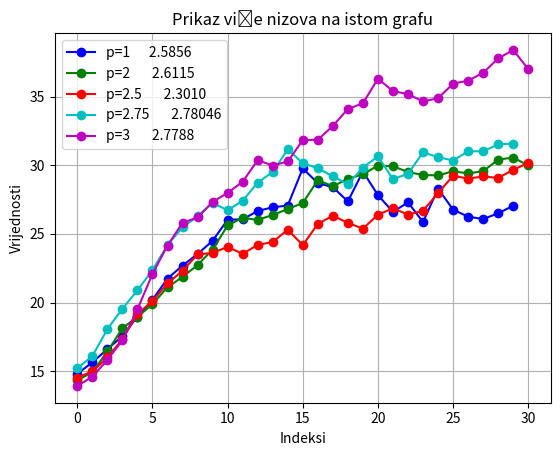

Source code (Python):
import matplotlib.pyplot as plt
import random

def plot_arrays(*arrays, labels=None):
    """
    Prikazuje nizove na grafu s različitim bojama.
    
    :param arrays: Proizvoljan broj nizova (arraya).
    :param labels: Oznake za nizove.
    """
    colors = ['b', 'g', 'r', 'c', 'm', 'y', 'k', 'orange', 'purple', 'brown', 'pink', 'gray', 'olive', 'cyan']  # Predefinirane boje
    if labels is None:
        labels = [f'Array {i + 1}' for i in range(len(arrays))]
    
    for i, array in enumerate(arrays):
        color = colors[i % len(colors)]  # Odabir boje
        x = list(range(len(array)))  # Indeksi na x osi
        plt.plot(x, array, marker='o', linestyle='-', color=color, label=labels[i])
    
    plt.xlabel('Indeksi')
    plt.ylabel('Vrijednosti')
    plt.title('Prikaz više nizova na istom grafu')
    plt.legend()
    plt.grid()
    plt.show()

niz1 = [14.804709218840097, 15.648999614755391, 16.60162584062595, 17.55879419173156, 18.975428371049052, 20.200495276385464, 21.744508971967964, 22.69437430673077, 23.5261807637905, 24.497925962664404, 26.02811008748817, 26.061462519976956, 26.662016457137867, 26.941409459756596, 27.059393468528935, 29.769644053289692, 28.69101802344793, 28.401044841378415, 27.36606446680043, 29.542177180776672, 27.822436376285346, 26.599353053857023, 27.29433200168376, 25.85938825576215, 28.292266892772673, 26.766609671667815, 26.250620898814667, 26.08127564952613, 26.496223529585905, 27.047458358514234]
niz2 = [14.338736250165168, 14.917942302103093, 16.43663885529736, 18.12754396553872, 18.95500313749715, 19.8714505188852, 21.12217612444586, 21.85747405035967, 22.735590702968324, 23.85074343768877, 25.612399461999328, 26.17551145975578, 26.011585570578653, 26.38061749335027, 26.803960643617472, 27.249519447085177, 28.905769454293253, 28.478394142839782, 28.989552503272833, 29.345702035226395, 29.9664941284615, 29.92835493200711, 29.50122060765379, 29.286771177287296, 29.25912091304088, 29.554695979009992, 29.405957098311212, 29.558142609768765, 30.411176224634684, 30.553644198824717, 29.9792933502127]
niz3 = [14.536603077146564, 14.978955221217104, 15.99974402152325, 17.32477622792685, 19.168796101989752, 20.095166586748356, 21.39569561491716, 22.306282924096593, 23.5042660592229, 23.61380110578148, 24.049177505515924, 23.547484099834023, 24.19815608530778, 24.40549151818741, 25.305204669652575, 24.176181424413162, 25.7258553773749, 26.32092887139057, 25.801709774382132, 25.3776784051911, 26.39333568147981, 26.859515190873214, 26.40606603219448, 26.686410851917824, 27.96591752427873, 29.2335935348978, 29.02524990865515, 29.178403944683637, 29.074833429984267, 29.658027257790057, 30.172222333976737]
niz4 = [15.211305572027848, 16.10277843918348, 18.060461765673036, 19.546140659050014, 20.8914419820073, 22.3531767933128, 24.192986689814752, 25.47901104635109, 26.270916977994492, 27.256414904710383, 26.72080577561755, 27.41421784959016, 28.731687512047998, 29.50647594977412, 31.163140501296333, 30.147778919201517, 29.7801021825957, 29.181963341869658, 28.613157728523678, 29.83048434909655, 30.644947767973928, 28.985120949223944, 29.37730915130777, 30.931883264734118, 30.59012400015327, 30.34136177304072, 31.010967378230898, 31.016045829693738, 31.516588824794024, 31.578654069356542]
niz5 = [13.927354115722757, 14.597890471045934, 15.81646776457631, 17.249590718944305, 19.51100056983075, 22.07907948447357, 24.150981318149576, 25.808560552049038, 26.19549003501301, 27.32488700984147, 27.98611968165933, 28.791305288367372, 30.367820744206114, 29.976735276989018, 30.27186319814573, 31.82426269261805, 31.854991563630616, 32.85757685126283, 34.09290648523591, 34.50868356038345, 36.29685972357824, 35.39665790510249, 35.1747763640007, 34.64732487633967, 34.87688334247894, 35.938865993518846, 36.155751446505036, 36.72499646034594, 37.77237748648096, 38.39508419169118, 36.995740780035206]
niz6 = [14.68694940039601, 15.866301769916586, 17.646360226210057, 19.683858556665335, 20.914656098594218, 21.934451026458067, 22.30942232955852, 22.861980562298125, 22.68924925171752, 23.300052737449587, 23.375471795091002, 23.97073901468331, 24.191591943529062, 24.516070362548454, 25.59216926013141, 25.471857839232957, 25.579566188781705, 26.329227873709307, 26.430064729500796, 26.113774099221963, 26.246028173107682, 27.13756624892267, 26.63103790680525, 25.99977229544746, 25.276143057242116, 24.881630302646688, 25.104173597206167, 25.525598991698246, 24.903100775186765, 24.732189072614307]
niz7 = [14.880572080737718, 16.000537526409353, 18.0449773873494, 19.986220087704663, 22.044643266347812, 23.37984894885519, 25.929636622392348, 26.89568369262315, 28.851401785977387, 28.507694706259795, 27.396163378327643, 26.485076885199998, 26.743204897263386, 27.778221570706233, 27.547165548514652, 27.154786205670202, 27.75420333680324, 27.802056798082024, 28.050545662446964, 28.605595480588306, 28.66032224093915, 29.58405629719062, 28.871899040686458, 29.338164206922425, 29.605199492711286, 29.68866728549919, 29.359136405768467, 29.8249023980471, 29.421160285601612, 30.10121131955507]
niz8 = [14.437577407329387, 15.40295723053133, 16.481488778589622, 17.677983918188335, 18.51419302489413, 20.57951117664199, 20.629094278347342, 21.624152773429397, 22.149907463491672, 23.16775327344268, 23.742916484907365, 24.66852455197763, 24.935386832193352, 25.0070497345612, 24.91417753518019, 24.679098060375257, 25.519114341729917, 25.674238239504756, 25.38126066856472, 25.690621554411887, 25.604736181971212, 26.315430938835952, 26.48219583545587, 26.404026250424877, 26.447616435254904, 26.57148461807963, 26.0316664589479, 26.348172569948453, 26.467876661842222, 27.242088600528163]
niz9 = [14.378645153109664, 14.885690978021302, 16.233545356032188, 17.861061007717097, 20.21773565718839, 21.553618736692467, 23.199618998960826, 25.50168142895012, 27.968167063426133, 31.161742957739932, 33.95569757856565, 35.93133711834294, 39.24626867678994, 42.78698959311337, 43.63752845609615, 45.06146971828585, 48.45640543267349, 49.65302033052782, 52.42628529854172, 52.83218270157541, 53.05242304456852, 53.257252533390584, 53.53921550085971, 54.16415454578645, 55.210975643397816, 55.37398051302666, 56.393133929236704, 56.15217850661043, 54.861953611838274, 56.357410624299206, 57.89504593215296]
niz10 = [14.324550929131817, 14.997340599836507, 16.208733733237693, 18.164927064372343, 20.614471239811255, 24.039183728747346, 26.94912380248225, 29.586778945025102, 33.98975552776681, 37.04193403143015, 42.13442757406047, 46.37299476154455, 49.825285390650606, 57.27419032189833, 60.62506538817494, 60.36341495305863, 63.778404494043265, 64.58515318000244, 67.76032121136853, 69.29695333402712, 69.1395310063305, 70.17496593037063, 73.04187851742167, 71.13496339205162, 70.87226720864992, 70.04838398038783, 71.0723336982355, 69.76503082681369, 68.75073401700678, 66.46192650483951, 65.48760269808636]

#plot_arrays(niz1, niz2, niz3, niz4, niz5 ,niz6, niz7, niz8, niz9, niz10, labels=['p=1      2.5856', 'p=2       2.6115', 'p=2.5       2.3010', 'p=2.75       2.78046', 'p=3       2.7788','p=67%      2.7328', 'p=75%       2.510', 'p=80%      2.2614', 'p=samo iste      2.5398', 'p=bez kazni       2.7005'])
plot_arrays(niz1, niz2, niz3, niz4, niz5 , labels=['p=1      2.5856', 'p=2       2.6115', 'p=2.5       2.3010', 'p=2.75       2.78046', 'p=3       2.7788'])
